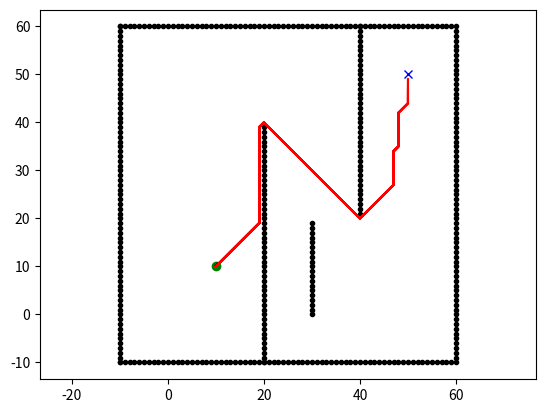

Reproduce this figure in Python.
#!/usr/bin/env python3
# -*- coding: utf-8 -*-

"""

D* grid planning

[redacted]

See Wikipedia article (https://en.wikipedia.org/wiki/D*)

"""
import math

from sys import maxsize

import matplotlib.pyplot as plt

show_animation = True


class State:

    def __init__(self, x, y):
        self.x = x
        self.y = y
        self.parent = None
        self.state = "."
        self.t = "new"  # tag for state
        self.h = 0
        self.k = 0

    def cost(self, state):
        if self.state == "#" or state.state == "#":
            return maxsize

        return math.sqrt(math.pow((self.x - state.x), 2) + math.pow((self.y - state.y), 2))

    def set_state(self, state):
        """
        .: new
        #: obstacle
        e: oparent of current state
        *: closed state
        s: current state
        """
        if state not in ["s", ".", "#", "e", "*"]:
            return
        self.state = state


class Map:

    def __init__(self, row, col):
        self.row = row
        self.col = col
        self.map = self.init_map()

    def init_map(self):
        map_list = []
        for i in range(self.row):
            tmp = []
            for j in range(self.col):
                tmp.append(State(i, j))
            map_list.append(tmp)
        return map_list

    def get_neighbors(self, state):
        state_list = []
        for i in [-1, 0, 1]:
            for j in [-1, 0, 1]:
                if i == 0 and j == 0:
                    continue
                if state.x + i < 0 or state.x + i >= self.row:
                    continue
                if state.y + j < 0 or state.y + j >= self.col:
                    continue
                state_list.append(self.map[state.x + i][state.y + j])
        return state_list

    def set_obstacle(self, point_list):
        for x, y in point_list:
            if x < 0 or x >= self.row or y < 0 or y >= self.col:
                continue

            self.map[x][y].set_state("#")


class Dstar:
    def __init__(self, maps):
        self.map = maps
        self.open_list = set()

    def process_state(self):
        x = self.min_state()

        if x is None:
            return -1

        k_old = self.get_kmin()
        self.remove(x)

        if k_old < x.h:
            for y in self.map.get_neighbors(x):
                if y.h <= k_old and x.h > y.h + x.cost(y):
                    x.parent = y
                    x.h = y.h + x.cost(y)
        elif k_old == x.h:
            for y in self.map.get_neighbors(x):
                if y.t == "new" or y.parent == x and y.h != x.h + x.cost(y) \
                        or y.parent != x and y.h > x.h + x.cost(y):
                    y.parent = x
                    self.insert(y, x.h + x.cost(y))
        else:
            for y in self.map.get_neighbors(x):
                if y.t == "new" or y.parent == x and y.h != x.h + x.cost(y):
                    y.parent = x
                    self.insert(y, x.h + x.cost(y))
                else:
                    if y.parent != x and y.h > x.h + x.cost(y):
                        self.insert(y, x.h)
                    else:
                        if y.parent != x and x.h > y.h + x.cost(y) \
                                and y.t == "close" and y.h > k_old:
                            self.insert(y, y.h)
        return self.get_kmin()

    def min_state(self):
        if not self.open_list:
            return None
        min_state = min(self.open_list, key=lambda x: x.k)
        return min_state

    def get_kmin(self):
        if not self.open_list:
            return -1
        k_min = min([x.k for x in self.open_list])
        return k_min

    def insert(self, state, h_new):
        if state.t == "new":
            state.k = h_new
        elif state.t == "open":
            state.k = min(state.k, h_new)
        elif state.t == "close":
            state.k = min(state.h, h_new)
        state.h = h_new
        state.t = "open"
        self.open_list.add(state)

    def remove(self, state):
        if state.t == "open":
            state.t = "close"
        self.open_list.remove(state)

    def modify_cost(self, x):
        if x.t == "close":
            self.insert(x, x.parent.h + x.cost(x.parent))

    def run(self, start, end):

        rx = []
        ry = []

        self.insert(end, 0.0)

        while True:
            self.process_state()
            if start.t == "close":
                break

        start.set_state("s")
        s = start
        s = s.parent
        s.set_state("e")
        tmp = start

        while tmp != end:
            tmp.set_state("*")
            rx.append(tmp.x)
            ry.append(tmp.y)
            if show_animation:
                plt.plot(rx, ry, "-r")
                plt.pause(0.01)
            if tmp.parent.state == "#":
                self.modify(tmp)
                continue
            tmp = tmp.parent
        tmp.set_state("e")

        return rx, ry

    def modify(self, state):
        self.modify_cost(state)
        while True:
            k_min = self.process_state()
            if k_min >= state.h:
                break


def main():
    m = Map(100, 100)
    ox, oy = [], []
    for i in range(-10, 60):
        ox.append(i)
        oy.append(-10)
    for i in range(-10, 60):
        ox.append(60)
        oy.append(i)
    for i in range(-10, 61):
        ox.append(i)
        oy.append(60)
    for i in range(-10, 61):
        ox.append(-10)
        oy.append(i)
    for i in range(-10, 40):
        ox.append(20)
        oy.append(i)
    for i in range(0, 40):
        ox.append(40)
        oy.append(60 - i)
    # for i in range(30, 40):
    #     ox.append(i)
    #     oy.append(20)

    # for i in range(0, 20):
    #     ox.append(i)
    #     oy.append(20)

    for i in range(0, 20):
        ox.append(30)
        oy.append(i)
    print([(i, j) for i, j in zip(ox, oy)])
    m.set_obstacle([(i, j) for i, j in zip(ox, oy)])

    start = [10, 10]
    goal = [50, 50]
    if show_animation:
        plt.plot(ox, oy, ".k")
        plt.plot(start[0], start[1], "og")
        plt.plot(goal[0], goal[1], "xb")
        plt.axis("equal")

    start = m.map[start[0]][start[1]]
    end = m.map[goal[0]][goal[1]]
    dstar = Dstar(m)
    rx, ry = dstar.run(start, end)

    if show_animation:
        plt.plot(rx, ry, "-r")
        plt.show()


if __name__ == '__main__':
    main()
